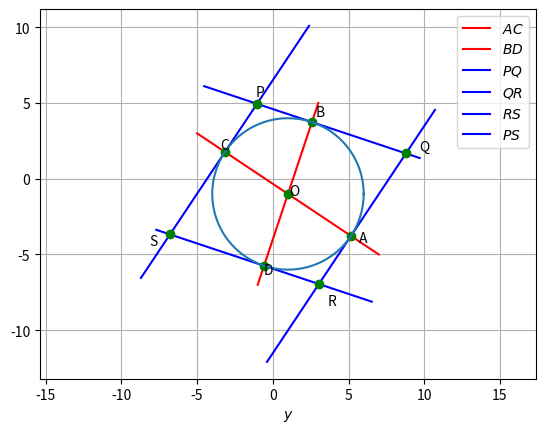

Write Python code to recreate this figure.
import numpy as np
import matplotlib.pyplot as plt
import math

A=np.array([2,3])
B=np.array([3,-1])
p=np.array([-1,4])
N=np.vstack((A,B))
I=np.matmul(np.linalg.inv(N),p)
#print(I)
C=np.array([-0.5,0])
omat=np.array([[0,1],[-1,0]])
def dir_vec(X):
	return np.matmul(np.linalg.inv(omat),X)
#print(dir_vec(A))
#print(dir_vec(B))
p=dir_vec(A)
q=dir_vec(B)
len=100
y=np.linspace(-2,2,len)
z=np.linspace(-2,2,len)
x_AB=np.zeros((2,len))
x_IA=np.zeros((2,len))
for i in range(len):
	temp1=I+y[i]*dir_vec(A)
	x_AB[:,i]=temp1.T
	temp2=I+z[i]*dir_vec(B)
	x_IA[:,i]=temp2.T

	


plt.plot(x_AB[0,:],x_AB[1,:],label='$AC$',color = "red" )
plt.plot(x_IA[0,:],x_IA[1,:],label='$BD$',color = "red")


plt.plot(I[0],I[1],'o',color="green")
plt.text(I[0]*1.1,I[1]*1.1,'O')
R=5

t=np.linspace(0,2*np.pi,100)
x=R*np.cos(t)+I[0]
y=R*np.sin(t)+I[1]

k=math.atan(-2/3.0)
#print(R*np.cos(k)+I[0])
#print(R*np.sin(k)+I[1])


M=np.array([R*np.cos(k)+I[0],R*np.sin(k)+I[1]])

N=2*I-M

j=math.atan(3/1.0)
L=np.array([R*np.cos(j)+I[0],R*np.sin(j)+I[1]])
H=2*I-L

#print(M)
#print(N)
#print(L)
#print(H)



y1=np.linspace(-2,2,len)
y2=np.linspace(-2,2,len)
x1_AB=np.zeros((2,len))
x1_IA=np.zeros((2,len))
for i in range(len):
	temp3=M+y1[i]*dir_vec(N-I)
	x1_AB[:,i]=temp3.T
	temp4=N+y2[i]*dir_vec(N-I)
	x1_IA[:,i]=temp4.T
	

plt.plot(x1_AB[0,:],x1_AB[1,:],label='$PQ$',color="blue")
plt.plot(x1_IA[0,:],x1_IA[1,:],label='$QR$',color="blue")

y3=np.linspace(-1.5,1.5,len)
y4=np.linspace(-1.5,1.5,len)
x2_AB=np.zeros((2,len))
x2_IA=np.zeros((2,len))
for i in range(len):
	temp5=L+y3[i]*dir_vec(L-I)
	x2_AB[:,i]=temp5.T
	temp6=H+y4[i]*dir_vec(L-I)
	x2_IA[:,i]=temp6.T	


plt.plot(x2_AB[0,:],x2_AB[1,:],label='$RS$',color="blue")
plt.plot(x2_IA[0,:],x2_IA[1,:],label='$PS$',color="blue")

P=(L+M)/2	
pl=np.linalg.norm(P-L)

#print(pl)

pi=np.linalg.norm(P-I)
#print(pi)

h=(pl/pi)*5
#print(h)
k=np.sqrt((h*h)-(pl*pl))

Q=(k+pi)*P-k*I
Q=Q/pi
P=2*I-Q
#print(Q)
#print(P)


P1=(N+L)/2
rl=np.linalg.norm(P1-N)

#print(rl)

ri=np.linalg.norm(P1-I)
#print(ri)

h1=(rl/ri)*5
#print(h1)
k1=np.sqrt((h1*h1)-(rl*rl))

R=(k1+ri)*P1-k1*I
R=R/ri
S=2*I-R
#print(R)
#print(S)


e=np.linalg.norm(R-Q)
f=np.linalg.norm(R-P)
g=np.linalg.norm(P-Q)
s=(e+f+g)/2
area=np.sqrt(s*(s-f)*(s-g)*(s-e))
area_q=2*area
print('the cetre of triangle is ')
print(I)
print('the area of quadriletaral formed is')
print(area_q)

plt.plot(M[0],M[1],'o',color="green")
plt.text(M[0]*1.1,M[1]*1.1,'A')
plt.plot(N[0],N[1],'o',color="green")
plt.text(N[0]*1.1,N[1]*1.1,'C')
plt.plot(L[0],L[1],'o',color="green")
plt.text(L[0]*1.1,L[1]*1.1,'B')
plt.plot(H[0],H[1],'o',color="green")
plt.text(H[0]*1.1,H[1]*1.1,'D')
plt.plot(Q[0],Q[1],'o',color="green")
plt.text(Q[0]*1.1,Q[1]*1.1,'Q')
plt.plot(P[0],P[1],'o',color="green")
plt.text(P[0]*1.2,P[1]*1.2,'S')
plt.plot(R[0],R[1],'o',color="green")
plt.text(R[0]*1.1,R[1]*1.1,'P')
plt.plot(S[0],S[1],'o',color="green")
plt.text(S[0]*1.2,S[1]*1.2,'R')
plt.axis('equal')
plt.plot(x,y)
plt.xlabel('$x$')
plt.xlabel('$y$')
plt.legend(loc='best')
plt.grid()
plt.show()
plt.show()
